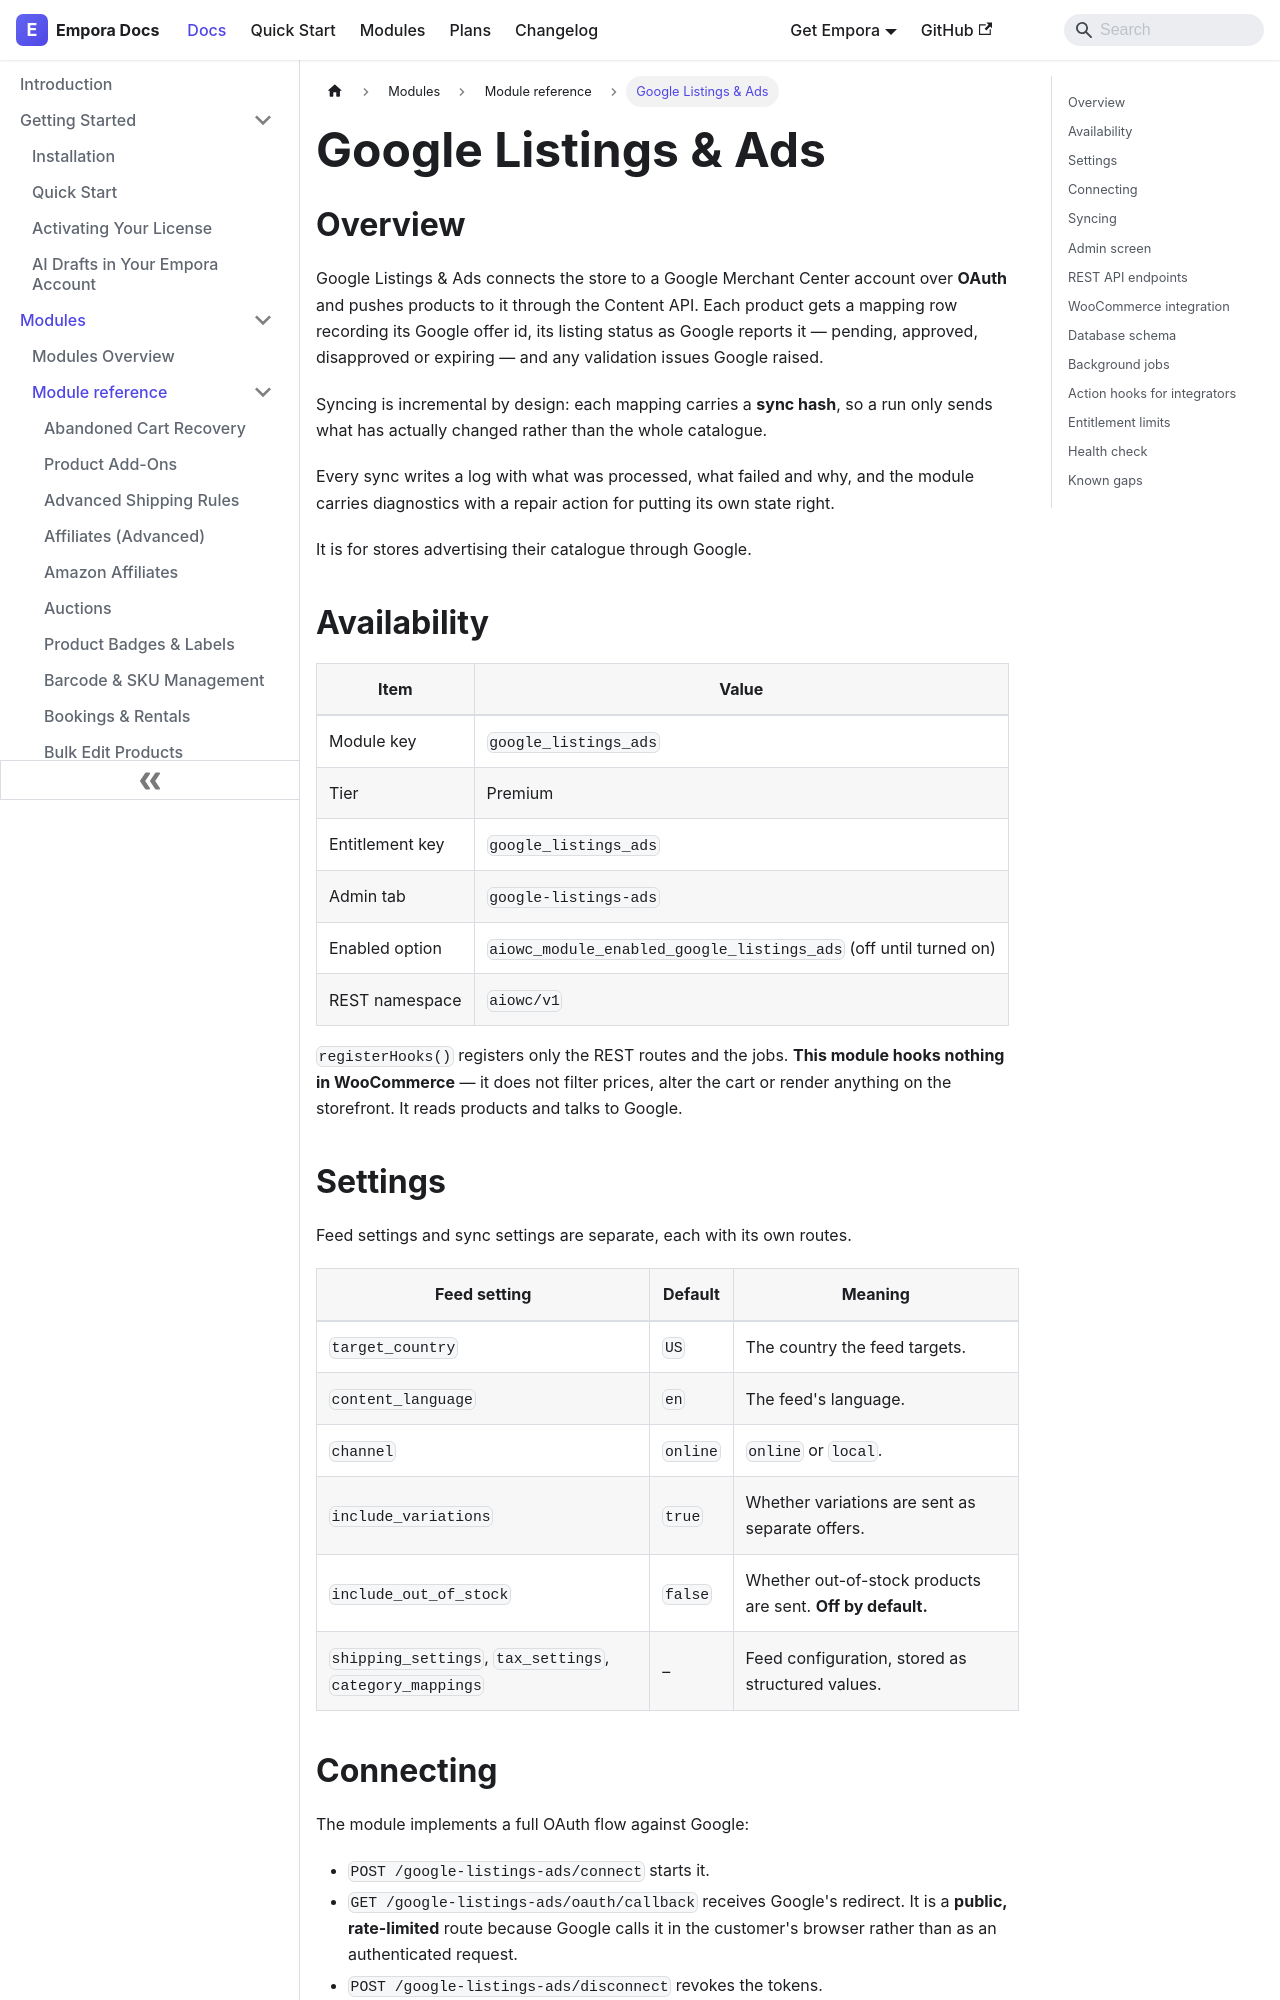

repository: aoneahsan/empora-for-woocommerce-docs · page: modules/reference/google-listings-ads.html · generator: docusaurus

---
id: google-listings-ads
title: "Google Listings & Ads"
description: "OAuth-connected Google Merchant Center sync with incremental product pushes, listing status and validation issues read back, and encrypted token storage."
keywords:
  - google merchant center
  - woocommerce google shopping
  - product sync
  - google content api
format: md
---
## Overview

Google Listings & Ads connects the store to a Google Merchant Center account over **OAuth** and pushes products to it through the Content API. Each product gets a mapping row recording its Google offer id, its listing status as Google reports it — pending, approved, disapproved or expiring — and any validation issues Google raised.

Syncing is incremental by design: each mapping carries a **sync hash**, so a run only sends what has actually changed rather than the whole catalogue.

Every sync writes a log with what was processed, what failed and why, and the module carries diagnostics with a repair action for putting its own state right.

It is for stores advertising their catalogue through Google.

## Availability

| Item            | Value                                                                |
| --------------- | ---------------------------------------------------------------------- |
| Module key      | `google_listings_ads`                                                 |
| Tier            | Premium                                                               |
| Entitlement key | `google_listings_ads`                                                 |
| Admin tab       | `google-listings-ads`                                                 |
| Enabled option  | `aiowc_module_enabled_google_listings_ads` (off until turned on)      |
| REST namespace  | `aiowc/v1`                                                            |

`registerHooks()` registers only the REST routes and the jobs. **This module hooks nothing in WooCommerce** — it does not filter prices, alter the cart or render anything on the storefront. It reads products and talks to Google.

## Settings

Feed settings and sync settings are separate, each with its own routes.

| Feed setting            | Default  | Meaning                                                      |
| ----------------------- | -------- | -------------------------------------------------------------- |
| `target_country`        | `US`     | The country the feed targets.                                 |
| `content_language`      | `en`     | The feed's language.                                          |
| `channel`               | `online` | `online` or `local`.                                          |
| `include_variations`    | `true`   | Whether variations are sent as separate offers.               |
| `include_out_of_stock`  | `false`  | Whether out-of-stock products are sent. **Off by default.**   |
| `shipping_settings`, `tax_settings`, `category_mappings` | – | Feed configuration, stored as structured values. |
